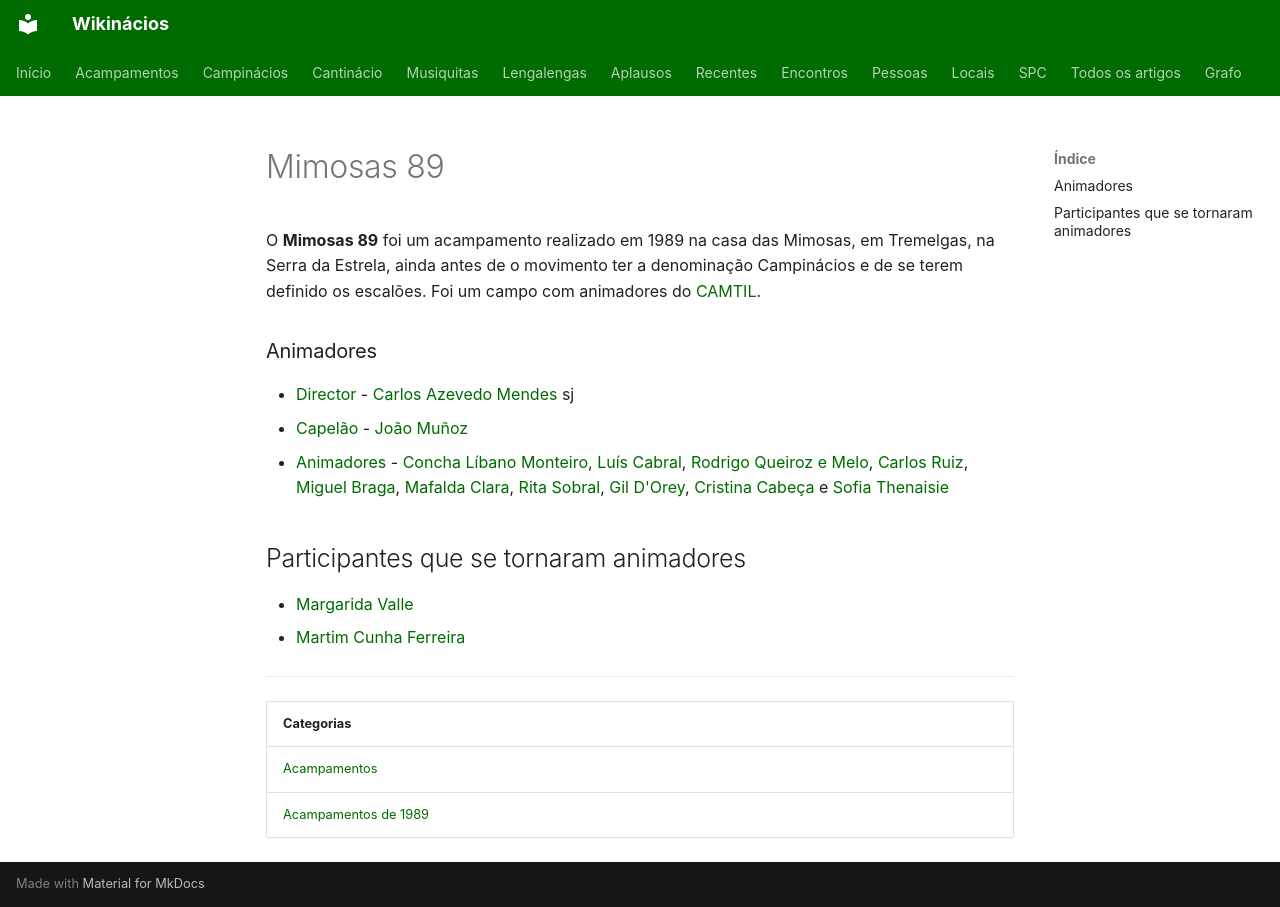

repository: neteinstein/Campinacios · page: Acampamentos/1989/Mimosas 89.html · generator: mkdocs

# Mimosas 89

O **Mimosas 89** foi um acampamento realizado em 1989 na casa das Mimosas, em Tremelgas, na Serra da Estrela, ainda antes de o movimento ter a denominação Campinácios e de se terem definido os escalões. Foi um campo com animadores do [CAMTIL](../../Movimento/Camtil.md).

### Animadores

- [Director](../../Cargos/Director.md) - [Carlos Azevedo Mendes](../../Pessoas/C/Carlos%20Azevedo%20Mendes.md) sj
- [Capelão](../../Cargos/Capel%C3%A3o.md) - [João Muñoz](../../Pessoas/J/Jo%C3%A3o%20Mu%C3%B1oz.md)
- [Animadores](../../Categorias/Animadores.md) - [Concha Líbano Monteiro](../../Pessoas/C/Concha%20L%C3%ADbano%20Monteiro.md), [Luís Cabral](../../Pessoas/L/Lu%C3%ADs%20Cabral.md), [Rodrigo Queiroz e Melo](../../Pessoas/R/Rodrigo%20Queiroz%20e%20Melo.md), [Carlos Ruiz](../../Pessoas/C/Carlos%20Ruiz.md), [Miguel Braga](../../Pessoas/M/Miguel%20Braga.md), [Mafalda Clara](../../Pessoas/M/Mafalda%20Clara.md), [Rita Sobral](../../Pessoas/R/Rita%20Sobral.md), [Gil D'Orey](../../Pessoas/G/Gil%20D%27Orey.md), [Cristina Cabeça](../../Pessoas/C/Cristina%20Cabe%C3%A7a.md) e [Sofia Thenaisie](../../Pessoas/S/Sofia%20Thenaisie.md)

## Participantes que se tornaram animadores

- [Margarida Valle](../../Pessoas/M/Margarida%20Valle.md)
- [Martim Cunha Ferreira](../../Pessoas/M/Martim%20Cunha%20Ferreira.md)

---

| Categorias |
| --- |
| [Acampamentos](../../Categorias/Acampamentos.md) |
| [Acampamentos de 1989](../../Categorias/Acampamentos%20de%201989.md) |
